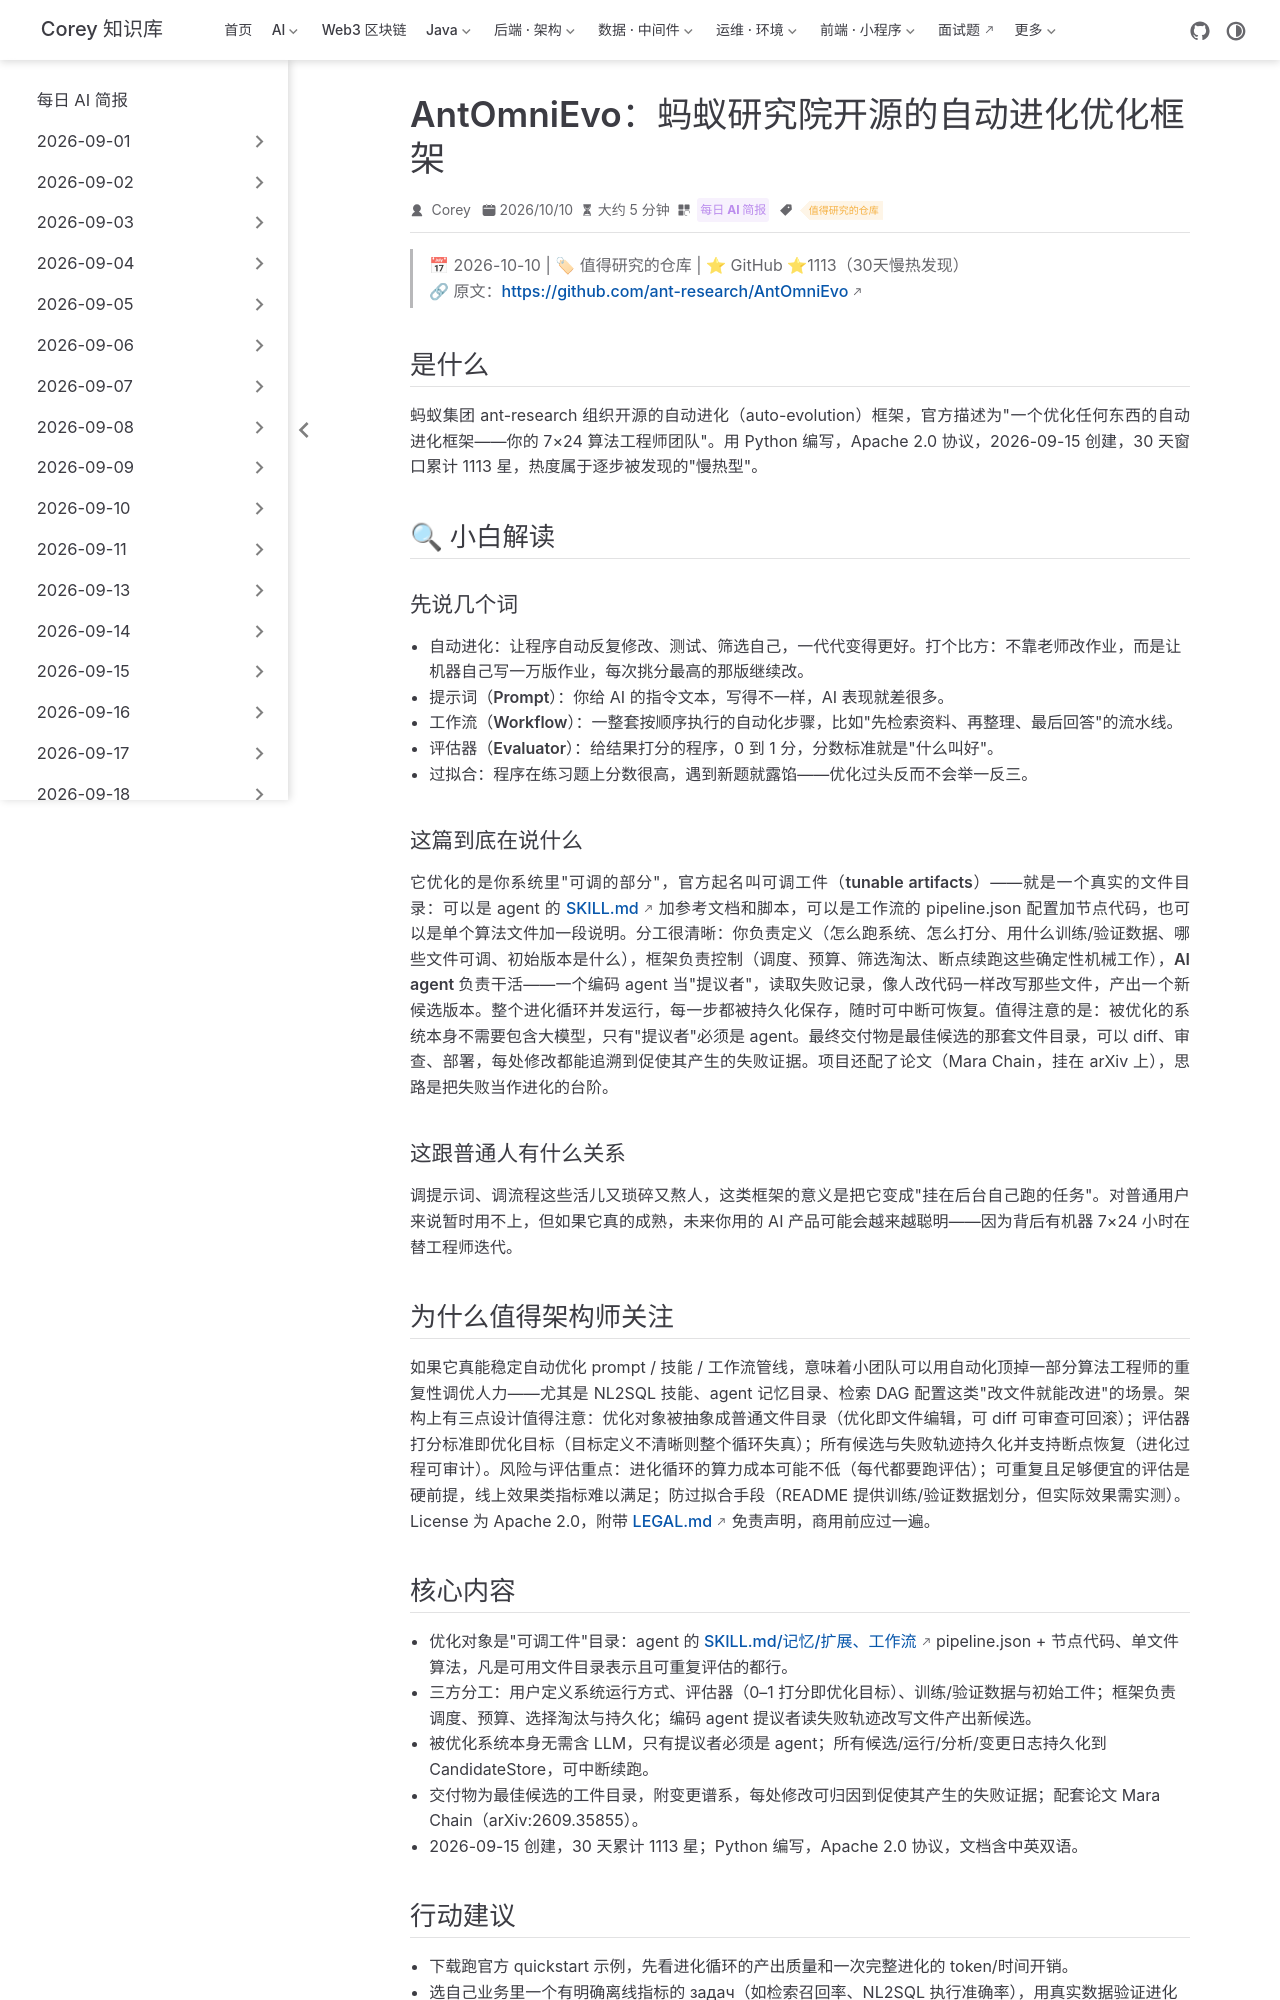

repository: code-corey/code-corey.github.io · page: News/2026-10-10/04-antomnievo.html · generator: jekyll

---
title: "AntOmniEvo：蚂蚁研究院开源的自动进化优化框架"
shortTitle: "AntOmniEvo自动进化"
sidebarGroup: "2026-10-10"
order: 4
date: 2026-10-10
category:
  - "每日 AI 简报"
tag:
  - "值得研究的仓库"
description: "蚂蚁集团 Ant Research 开源的自动进化框架，宣称像一支 7×24 在线的算法工程师团队，自动优化任意目标，30 天积累 1100+ 星。"
---

# AntOmniEvo：蚂蚁研究院开源的自动进化优化框架

> 📅 2026-10-10 | 🏷 值得研究的仓库 | ⭐ GitHub ⭐1113（30天慢热发现）
> 🔗 原文：https://github.com/ant-research/AntOmniEvo

## 是什么

蚂蚁集团 ant-research 组织开源的自动进化（auto-evolution）框架，官方描述为"一个优化任何东西的自动进化框架——你的 7×24 算法工程师团队"。用 Python 编写，Apache 2.0 协议，2026-09-15 创建，30 天窗口累计 1113 星，热度属于逐步被发现的"慢热型"。

## 🔍 小白解读

### 先说几个词

- **自动进化**：让程序自动反复修改、测试、筛选自己，一代代变得更好。打个比方：不靠老师改作业，而是让机器自己写一万版作业，每次挑分最高的那版继续改。
- **提示词（Prompt）**：你给 AI 的指令文本，写得不一样，AI 表现就差很多。
- **工作流（Workflow）**：一整套按顺序执行的自动化步骤，比如"先检索资料、再整理、最后回答"的流水线。
- **评估器（Evaluator）**：给结果打分的程序，0 到 1 分，分数标准就是"什么叫好"。
- **过拟合**：程序在练习题上分数很高，遇到新题就露馅——优化过头反而不会举一反三。

### 这篇到底在说什么

它优化的是你系统里"可调的部分"，官方起名叫**可调工件（tunable artifacts）**——就是一个真实的文件目录：可以是 agent 的 SKILL.md 加参考文档和脚本，可以是工作流的 pipeline.json 配置加节点代码，也可以是单个算法文件加一段说明。分工很清晰：**你负责定义**（怎么跑系统、怎么打分、用什么训练/验证数据、哪些文件可调、初始版本是什么），**框架负责控制**（调度、预算、筛选淘汰、断点续跑这些确定性机械工作），**AI agent 负责干活**——一个编码 agent 当"提议者"，读取失败记录，像人改代码一样改写那些文件，产出一个新候选版本。整个进化循环并发运行，每一步都被持久化保存，随时可中断可恢复。值得注意的是：被优化的系统本身不需要包含大模型，只有"提议者"必须是 agent。最终交付物是最佳候选的那套文件目录，可以 diff、审查、部署，每处修改都能追溯到促使其产生的失败证据。项目还配了论文（Mara Chain，挂在 arXiv 上），思路是把失败当作进化的台阶。

### 这跟普通人有什么关系

调提示词、调流程这些活儿又琐碎又熬人，这类框架的意义是把它变成"挂在后台自己跑的任务"。对普通用户来说暂时用不上，但如果它真的成熟，未来你用的 AI 产品可能会越来越聪明——因为背后有机器 7×24 小时在替工程师迭代。

## 为什么值得架构师关注

如果它真能稳定自动优化 prompt / 技能 / 工作流管线，意味着小团队可以用自动化顶掉一部分算法工程师的重复性调优人力——尤其是 NL2SQL 技能、agent 记忆目录、检索 DAG 配置这类"改文件就能改进"的场景。架构上有三点设计值得注意：优化对象被抽象成普通文件目录（优化即文件编辑，可 diff 可审查可回滚）；评估器打分标准即优化目标（目标定义不清晰则整个循环失真）；所有候选与失败轨迹持久化并支持断点恢复（进化过程可审计）。风险与评估重点：进化循环的算力成本可能不低（每代都要跑评估）；可重复且足够便宜的评估是硬前提，线上效果类指标难以满足；防过拟合手段（README 提供训练/验证数据划分，但实际效果需实测）。License 为 Apache 2.0，附带 LEGAL.md 免责声明，商用前应过一遍。
